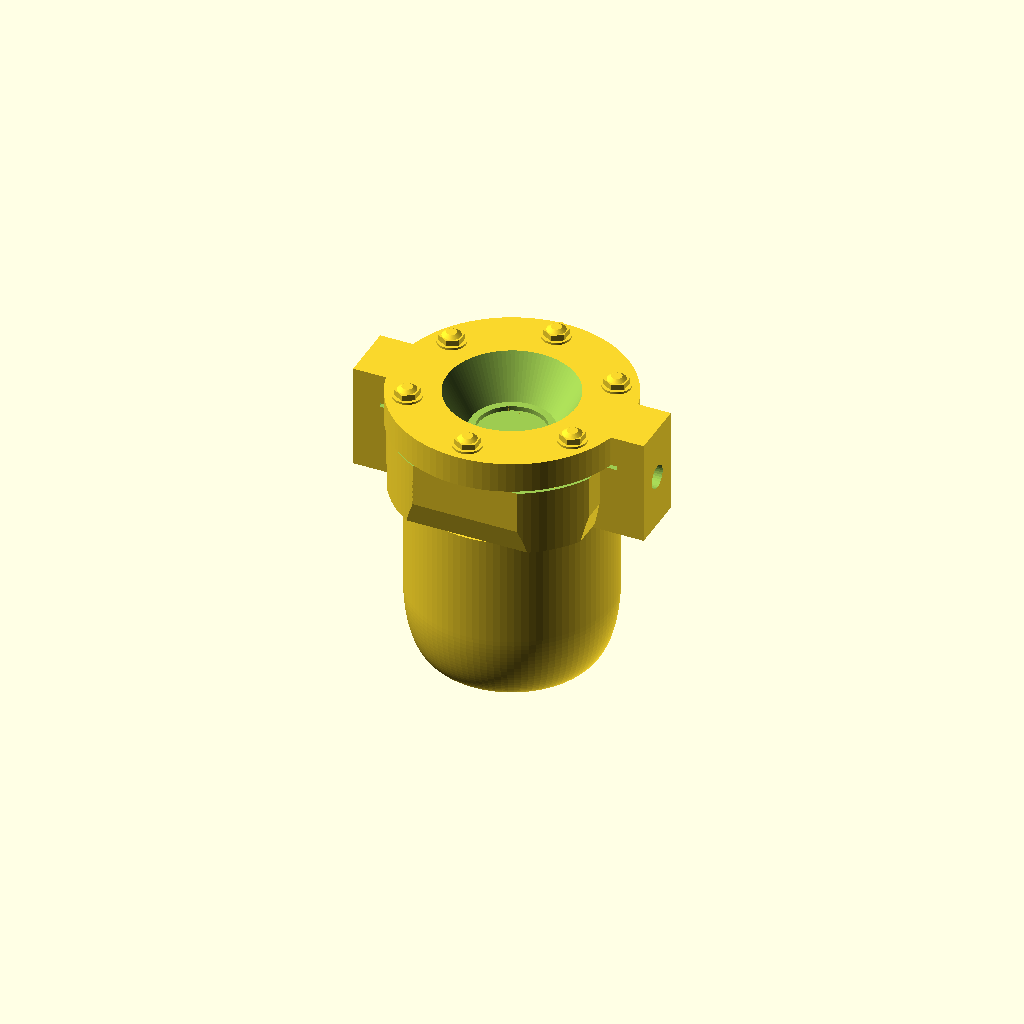
Cell 1 — every parameter at its default value.
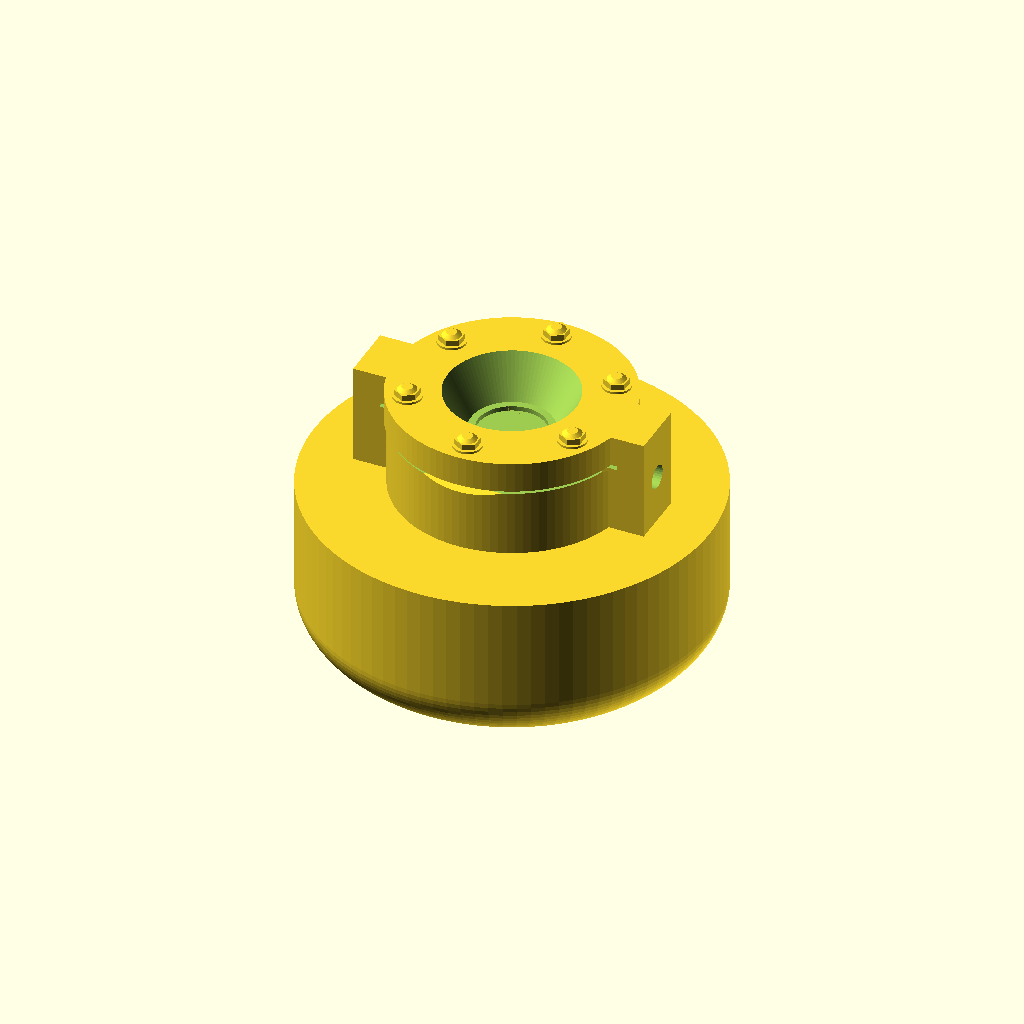
Cell 2: the same model with body_d = 34.
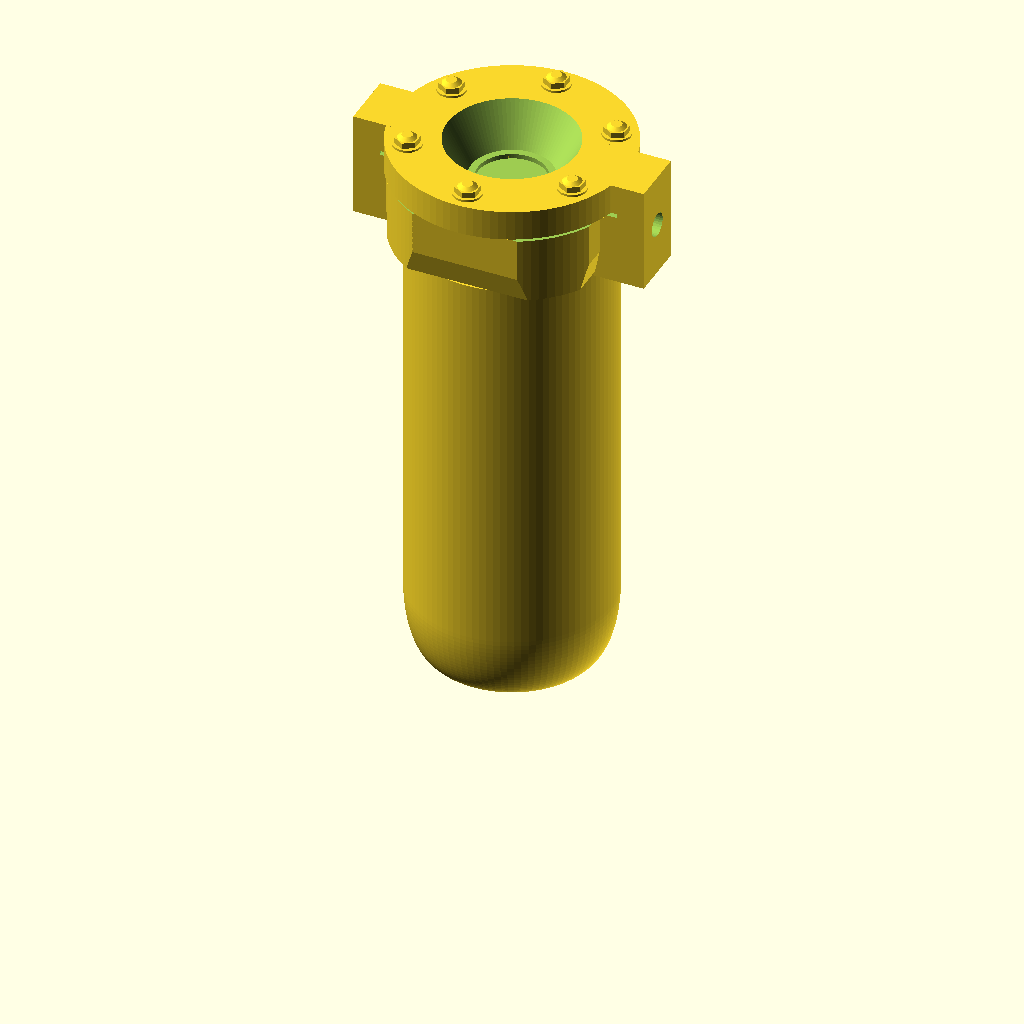
Cell 3: the same model with total_h = 48.
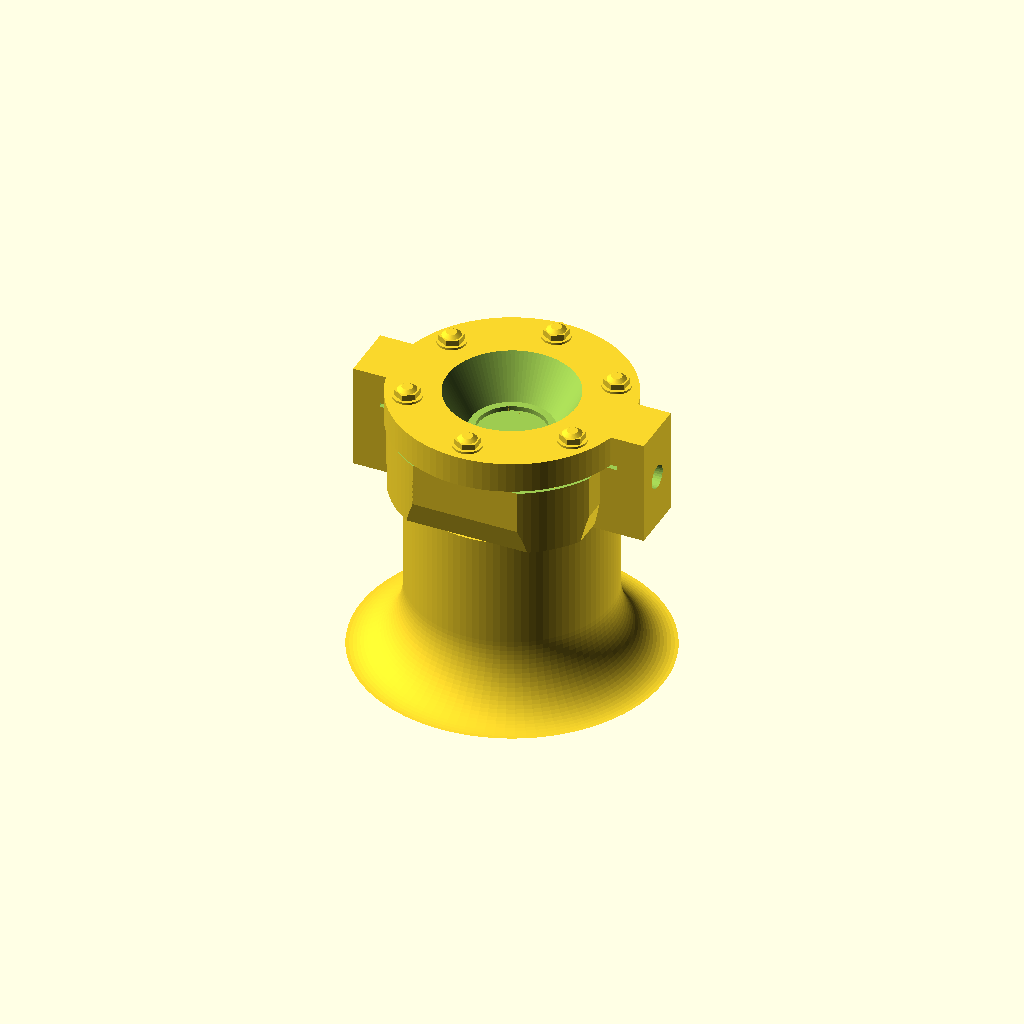
Cell 4: the same model with nose_face_d = 26.
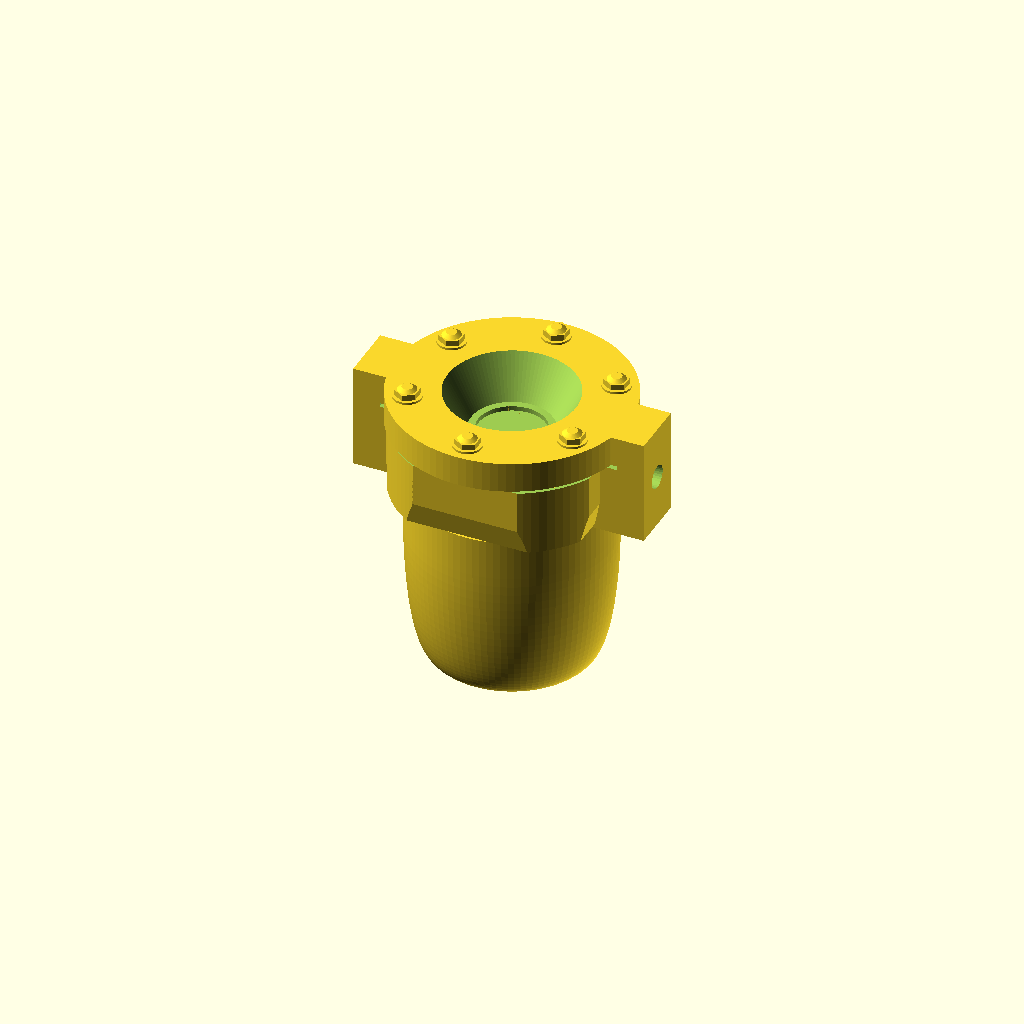
Cell 5 — nose_h set to 12, the other parameters unchanged.
One fixed orthographic camera (rotation 55°, 0°, 25°; colour scheme Cornfield) for every cell.
OpenSCAD source file 3d_models/wheel_hub/wheel_hub.scad:
// Reconstruction of a small die-cast toy part (barrel / hub with a bolted flange)
// including the two side lugs that held the wheels and had broken off.
//
// All sizes are in millimetres and were ESTIMATED from photos (no scale reference).
// Measure your part with calipers and change the values below, then
// F6 (render) -> File -> Export -> STL in OpenSCAD.
//
// Orientation: tapered "nose" end at z = 0, bolted flange on top (prints this way
// with no supports, except the small axle holes which bridge fine).

/* [Main body] */
body_d        = 17;    // diameter of the cylindrical body
total_h       = 24;    // nose face to top of flange (without bolt heads)
nose_face_d   = 13;    // flat face diameter at the tapered end
nose_h        = 6;     // height of the rounded taper
bore_d        = 6;     // centre hole in the nose face
bore_depth    = 8;

/* [Flange end] */
flange_d      = 20;    // round flange on top
flange_h      = 2.6;
collar_h      = 6;     // squared block under the flange (carries the lugs)
collar_w      = 17.4;  // width across the flats of that block
recess_top_d  = 11;    // cup in the top of the flange
recess_bot_d  = 7;
recess_depth  = 3.5;
bolt_count    = 6;     // 6 bolts, one at "12 o'clock", lugs sit between them
bolt_circle_d = 16.4;
bolt_af       = 1.8;   // hex bolt head across flats
bolt_h        = 0.7;

/* [Wheel lugs - the broken parts] */
lug_w         = 5;     // width of each lug (tangential)
lug_h         = 9;     // height of each lug (along body axis)
lug_reach     = 12.5;  // distance from axis to the outer lug face
axle_style    = "hole"; // [hole, pin, none]
axle_d        = 2.0;   // hole diameter (use 2.1 for a 2 mm steel axle) or pin diameter
axle_depth    = 6;     // hole depth into each lug, or pin length out of it
axle_z_from_top = 4.5; // axle centre measured down from flange top

/* [Details] */
hex_af        = 4;     // hex recess on the side
hex_depth     = 2.5;
hex_z         = 12;
mark_d        = 2.2;   // the two small circles on the nose face
mark_offset   = 4.6;

$fn = 96;
eps = 0.01;

flange_z = total_h - flange_h;
collar_z = flange_z - collar_h;
lug_z    = total_h - lug_h;
axle_z   = total_h - axle_z_from_top;

module nose_profile() {
    // 2D half-profile for rotate_extrude: rounded shoulder from nose face to body
    steps = 24;
    pts = concat(
        [[0, 0]],
        [for (i = [0:steps]) let(t = i / steps)
            [nose_face_d/2 + (body_d - nose_face_d)/2 * sin(t * 90), nose_h * (1 - cos(t * 90)) ]],
        [[body_d/2, collar_z + eps], [0, collar_z + eps]]);
    polygon(pts);
}

module collar() {
    // squared block with chamfered bottom edges (the "arrow" shapes seen on the flats)
    ch = 2;
    translate([0, 0, collar_z])
    intersection() {
        cylinder(d = flange_d - 0.4, h = collar_h + eps);
        hull() {
            translate([-collar_w/2, -collar_w/2, ch]) cube([collar_w, collar_w, collar_h - ch + eps]);
            translate([-body_d/2 + 0.2, -body_d/2 + 0.2, 0]) cube([body_d - 0.4, body_d - 0.4, eps]);
        }
    }
}

module flange() {
    translate([0, 0, flange_z]) {
        cylinder(d = flange_d, h = flange_h);
        for (i = [0:bolt_count-1])
            rotate(i * 360 / bolt_count + 90)
                translate([bolt_circle_d/2, 0, flange_h - eps]) {
                    cylinder(d = bolt_af * 1.35, h = 0.2);                       // washer
                    cylinder(d = bolt_af / cos(30), h = bolt_h, $fn = 6);       // hex head
                    translate([0, 0, bolt_h - eps])
                        cylinder(d1 = bolt_af * 0.9, d2 = bolt_af * 0.5, h = 0.25); // domed top
                }
    }
}

module lugs() {
    for (s = [-1, 1]) mirror([s < 0 ? 1 : 0, 0, 0]) {
        translate([0, -lug_w/2, lug_z]) cube([lug_reach, lug_w, lug_h]);
        if (axle_style == "pin")
            translate([lug_reach - eps, 0, axle_z]) rotate([0, 90, 0])
                cylinder(d = axle_d, h = axle_depth);
    }
}

module axle_holes() {
    if (axle_style == "hole")
        for (s = [-1, 1]) mirror([s < 0 ? 1 : 0, 0, 0])
            translate([lug_reach - axle_depth, 0, axle_z]) rotate([0, 90, 0])
                cylinder(d = axle_d, h = axle_depth + 1, $fn = 32);
}

module hub() {
    difference() {
        union() {
            rotate_extrude() nose_profile();
            collar();
            flange();
            lugs();
        }
        // cup in the flange
        translate([0, 0, total_h - recess_depth])
            cylinder(d1 = recess_bot_d, d2 = recess_top_d, h = recess_depth + eps);
        translate([0, 0, total_h - recess_depth - 0.4])
            cylinder(d = recess_bot_d - 1.2, h = 0.4 + eps);
        // small groove just under the flange
        translate([0, 0, flange_z - 0.35])
            difference() { cylinder(d = flange_d + 1, h = 0.35); cylinder(d = flange_d - 1.2, h = 0.35); }
        // centre bore in the nose
        translate([0, 0, -eps]) cylinder(d = bore_d, h = bore_depth);
        // two marks on the nose face: filled dot and engraved ring
        translate([0,  mark_offset, -eps]) cylinder(d = mark_d, h = 0.5, $fn = 32);
        translate([0, -mark_offset, -eps]) difference() {
            cylinder(d = mark_d + 0.2, h = 0.3, $fn = 32);
            cylinder(d = mark_d - 0.3, h = 0.3, $fn = 32);
        }
        // hex recess on the side
        translate([0, body_d/2 - hex_depth, hex_z]) rotate([-90, 0, 0])
            cylinder(d = hex_af / cos(30), h = hex_depth + 2, $fn = 6);
        translate([0, body_d/2 - hex_depth - 2, hex_z]) rotate([-90, 0, 0])
            cylinder(d = hex_af * 0.55, h = 3, $fn = 32);
        axle_holes();
    }
}

hub();
Parameter table extracted from the source (name, type, default, range or options):
body_d: number, default 17
total_h: number, default 24
nose_face_d: number, default 13
nose_h: number, default 6
bore_d: number, default 6
bore_depth: number, default 8
flange_d: number, default 20
flange_h: number, default 2.6
collar_h: number, default 6
collar_w: number, default 17.4
recess_top_d: number, default 11
recess_bot_d: number, default 7
recess_depth: number, default 3.5
bolt_count: number, default 6
bolt_circle_d: number, default 16.4
bolt_af: number, default 1.8
bolt_h: number, default 0.7
lug_w: number, default 5
lug_h: number, default 9
lug_reach: number, default 12.5
axle_style: string, default "hole", options "hole", "pin", "none"
axle_d: number, default 2
axle_depth: number, default 6
axle_z_from_top: number, default 4.5
hex_af: number, default 4
hex_depth: number, default 2.5
hex_z: number, default 12
mark_d: number, default 2.2
mark_offset: number, default 4.6
eps: number, default 0.01
